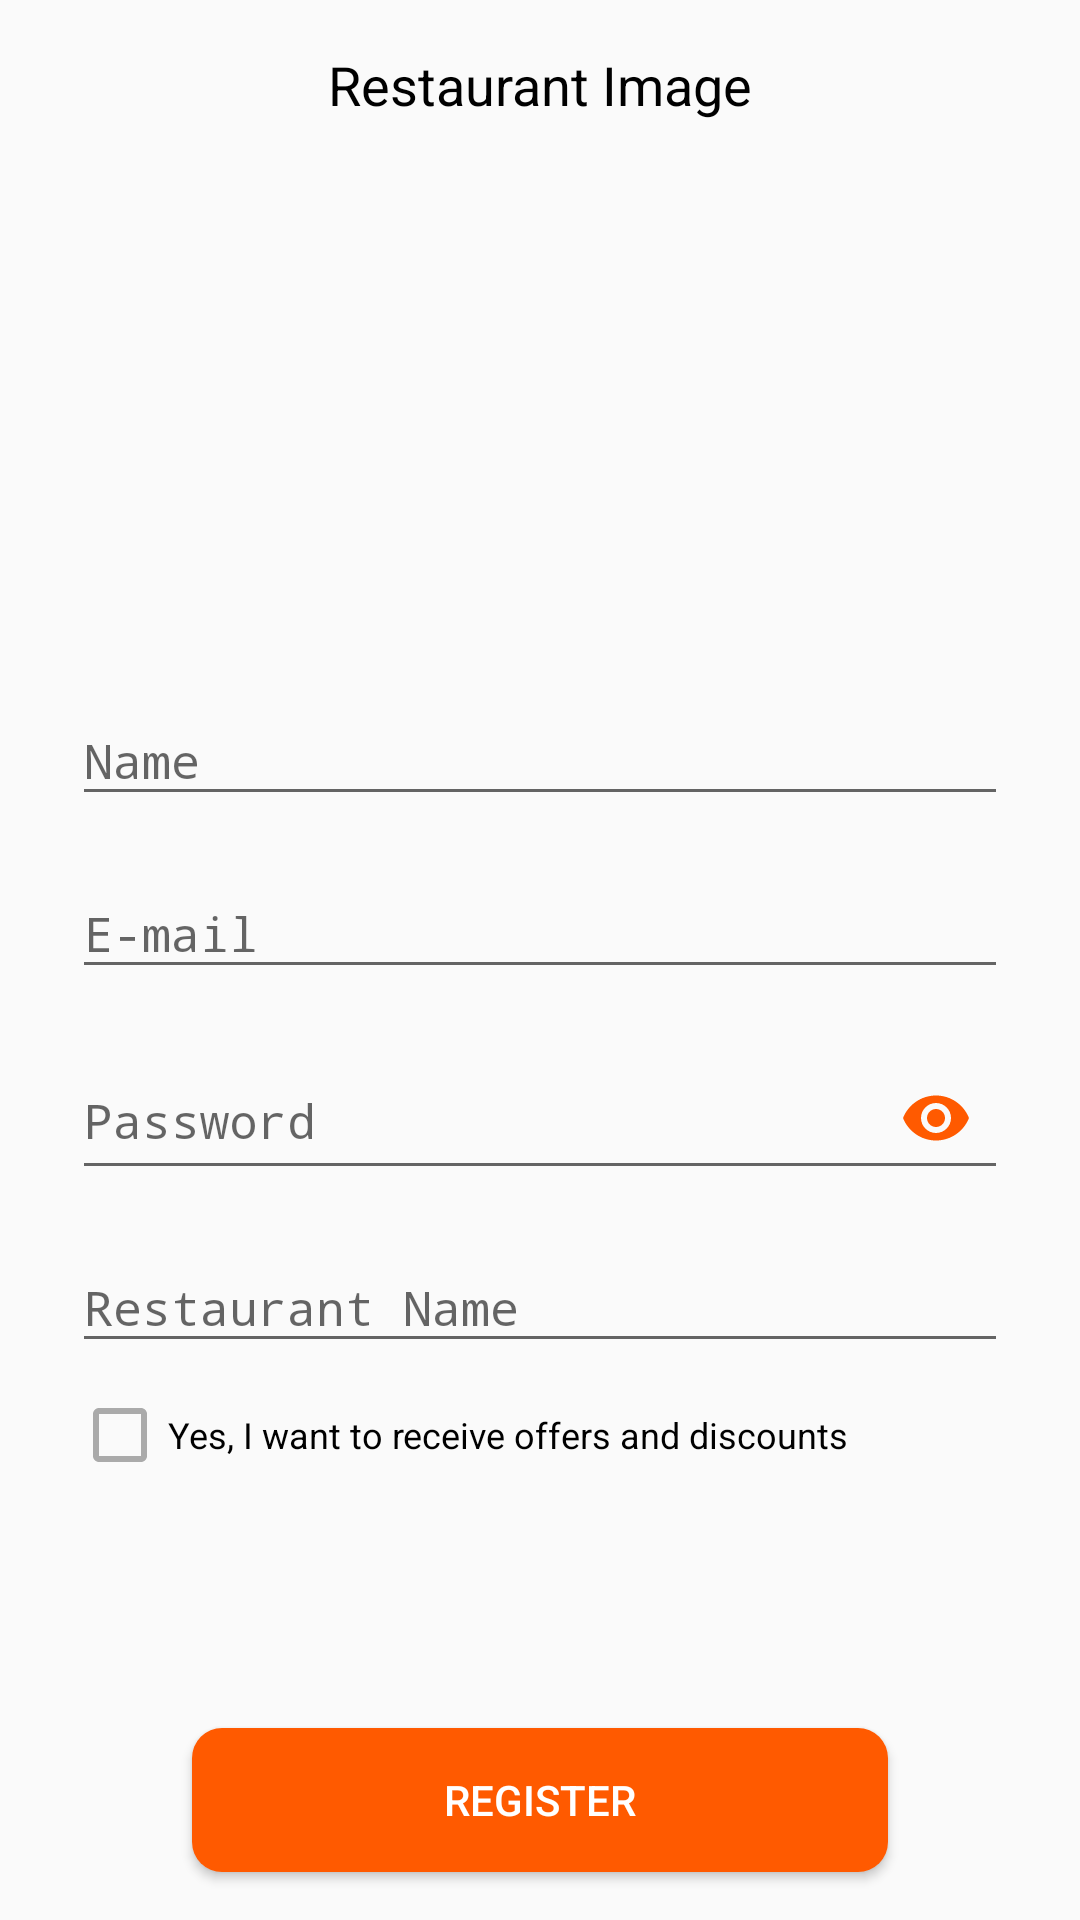

The Android layout XML behind this screen, and the referenced resources:
<!-- AndroidManifest.xml: application theme AppTheme -->
<!-- res/layout/register_restaurant_owner.xml -->
<?xml version="1.0" encoding="utf-8"?>
<androidx.constraintlayout.widget.ConstraintLayout
        xmlns:android="http://schemas.android.com/apk/res/android"
        xmlns:app="http://schemas.android.com/apk/res-auto"
        xmlns:tools="http://schemas.android.com/tools"
        android:layout_width="match_parent"
        android:layout_height="match_parent"
        tools:context=".UI.RegisterRestaurantOwner_Activity">

    <com.google.android.material.textfield.TextInputLayout
            android:id="@+id/name"
            android:layout_width="0dp"
            android:layout_height="wrap_content"
            android:layout_marginStart="24dp"
            android:layout_marginTop="16dp"
            android:layout_marginEnd="24dp"
            android:ems="10"
            android:hint="@string/name"
            android:inputType="textPersonName"
            app:layout_constraintEnd_toEndOf="parent"
            app:layout_constraintStart_toStartOf="parent"
            app:layout_constraintTop_toBottomOf="@+id/pickImg">

        <com.google.android.material.textfield.TextInputEditText
                android:id="@+id/textName"
                android:layout_width="match_parent"
                android:layout_height="match_parent"
                android:fontFamily="monospace"
                android:textSize="16sp"/>
    </com.google.android.material.textfield.TextInputLayout>

    <com.google.android.material.textfield.TextInputLayout
            android:id="@+id/email"
            android:layout_width="0dp"
            android:layout_height="wrap_content"
            android:layout_marginStart="24dp"
            android:layout_marginTop="8dp"
            android:layout_marginEnd="24dp"
            android:ems="10"
            android:hint="@string/e_mail"
            app:layout_constraintEnd_toEndOf="parent"
            app:layout_constraintStart_toStartOf="parent"
            app:layout_constraintTop_toBottomOf="@+id/name">

        <com.google.android.material.textfield.TextInputEditText
                android:id="@+id/textEmail"
                android:layout_width="match_parent"
                android:layout_height="match_parent"
                android:fontFamily="monospace"
                android:inputType="textEmailAddress"
                android:textSize="16sp"/>
    </com.google.android.material.textfield.TextInputLayout>

    <com.google.android.material.textfield.TextInputLayout
            android:id="@+id/Password"
            android:layout_width="0dp"
            android:layout_height="wrap_content"
            android:layout_marginStart="24dp"
            android:layout_marginTop="8dp"
            android:layout_marginEnd="24dp"
            android:ems="10"
            android:hint="@string/password"
            app:layout_constraintEnd_toEndOf="parent"
            app:layout_constraintStart_toStartOf="parent"
            app:layout_constraintTop_toBottomOf="@+id/email"
            app:passwordToggleEnabled="true"
            app:passwordToggleTint="#FF5A00">

        <com.google.android.material.textfield.TextInputEditText
                android:id="@+id/textPassword"
                android:layout_width="match_parent"
                android:layout_height="match_parent"
                android:fontFamily="monospace"
                android:inputType="textPassword"
                android:textSize="16sp"/>
    </com.google.android.material.textfield.TextInputLayout>


    <com.google.android.material.textfield.TextInputLayout
            android:id="@+id/restaurantName_layout"
            android:layout_width="0dp"
            android:layout_height="wrap_content"
            android:layout_marginStart="24dp"
            android:layout_marginTop="8dp"
            android:layout_marginEnd="24dp"
            android:ems="10"
            android:hint="@string/restaurant_name"
            android:inputType="text"
            app:layout_constraintEnd_toEndOf="parent"
            app:layout_constraintHorizontal_bias="0.5"
            app:layout_constraintStart_toStartOf="parent"
            app:layout_constraintTop_toBottomOf="@+id/Password">

        <com.google.android.material.textfield.TextInputEditText
                android:id="@+id/restaurantName"
                android:layout_width="match_parent"
                android:layout_height="match_parent"
                android:fontFamily="monospace"
                android:textSize="16sp"/>
    </com.google.android.material.textfield.TextInputLayout>

    <TextView
            android:id="@+id/add_image"
            android:layout_width="wrap_content"
            android:layout_height="wrap_content"
            android:layout_marginStart="24dp"
            android:layout_marginTop="16dp"
            android:layout_marginEnd="24dp"
            android:text="@string/restaurant_image"
            android:textColor="#000"
            android:textSize="18sp"
            app:layout_constraintEnd_toEndOf="parent"
            app:layout_constraintHorizontal_bias="0.5"
            app:layout_constraintStart_toStartOf="parent"
            app:layout_constraintTop_toTopOf="parent"/>

    <ImageButton
            android:id="@+id/pickImg"
            android:layout_width="150dp"
            android:layout_height="150dp"
            android:layout_marginTop="16dp"
            android:background="@drawable/logo"
            android:onClick="openGalleries"
            android:scaleType="fitXY"
            app:layout_constraintEnd_toEndOf="parent"
            app:layout_constraintHorizontal_bias="0.5"
            app:layout_constraintStart_toStartOf="parent"
            app:layout_constraintTop_toBottomOf="@+id/add_image"
            app:srcCompat="@drawable/logo"
            android:contentDescription="@string/todo"/>

    <CheckBox
            android:id="@+id/checkBox"
            android:layout_width="0dp"
            android:layout_height="wrap_content"
            android:layout_marginStart="24dp"
            android:layout_marginTop="8dp"
            android:layout_marginEnd="24dp"
            android:checked="false"
            android:text="@string/terms"
            android:textSize="12sp"
            android:theme="@style/colored_checkbox"
            app:layout_constraintEnd_toEndOf="parent"
            app:layout_constraintHorizontal_bias="0.0"
            app:layout_constraintStart_toStartOf="parent"
            app:layout_constraintTop_toBottomOf="@+id/restaurantName_layout"/>

    <Button
            android:id="@+id/registerButton"
            android:layout_width="0dp"
            android:layout_height="wrap_content"
            android:layout_marginStart="64dp"
            android:layout_marginEnd="64dp"
            android:layout_marginBottom="16dp"
            android:background="@drawable/rounded_button"
            android:text="@string/register"
            android:textColor="#fff"
            app:layout_constraintBottom_toBottomOf="parent"
            app:layout_constraintEnd_toEndOf="parent"
            app:layout_constraintHorizontal_bias="0.0"
            app:layout_constraintStart_toStartOf="parent"/>

</androidx.constraintlayout.widget.ConstraintLayout>
<!-- resources referenced by this layout -->
<resources>
  <!-- drawable rounded_button (drawable) -->
  <?xml version="1.0" encoding="utf-8"?>
  <shape xmlns:android="http://schemas.android.com/apk/res/android"
      android:shape="rectangle"
      >
      <solid android:color="@color/btnColor"></solid>
      <corners android:radius="10dp"></corners>
  
  </shape>
  <string name="e_mail">E-mail</string>
  <string name="name">Name</string>
  <string name="password">Password</string>
  <string name="register">Register</string>
  <string name="restaurant_image">Restaurant Image</string>
  <string name="restaurant_name">Restaurant Name</string>
  <string name="terms">Yes, I want to receive offers and discounts</string>
  <string name="todo">TODO</string>
  <style name="colored_checkbox" parent="Theme.AppCompat.Light.NoActionBar">
          
          <item name="colorAccent">#FF5A00</item>
          
          <item name="android:textColorSecondary">#aaa</item>
      </style>
  <style name="AppTheme" parent="Theme.AppCompat.Light.NoActionBar">
          
          <item name="colorPrimary">#ff5a00</item>
          <item name="colorPrimaryDark">#000</item>
          <item name="colorAccent">#ff5a00</item>
      </style>
  <color name="btnColor">#FF5A00</color>
</resources>
